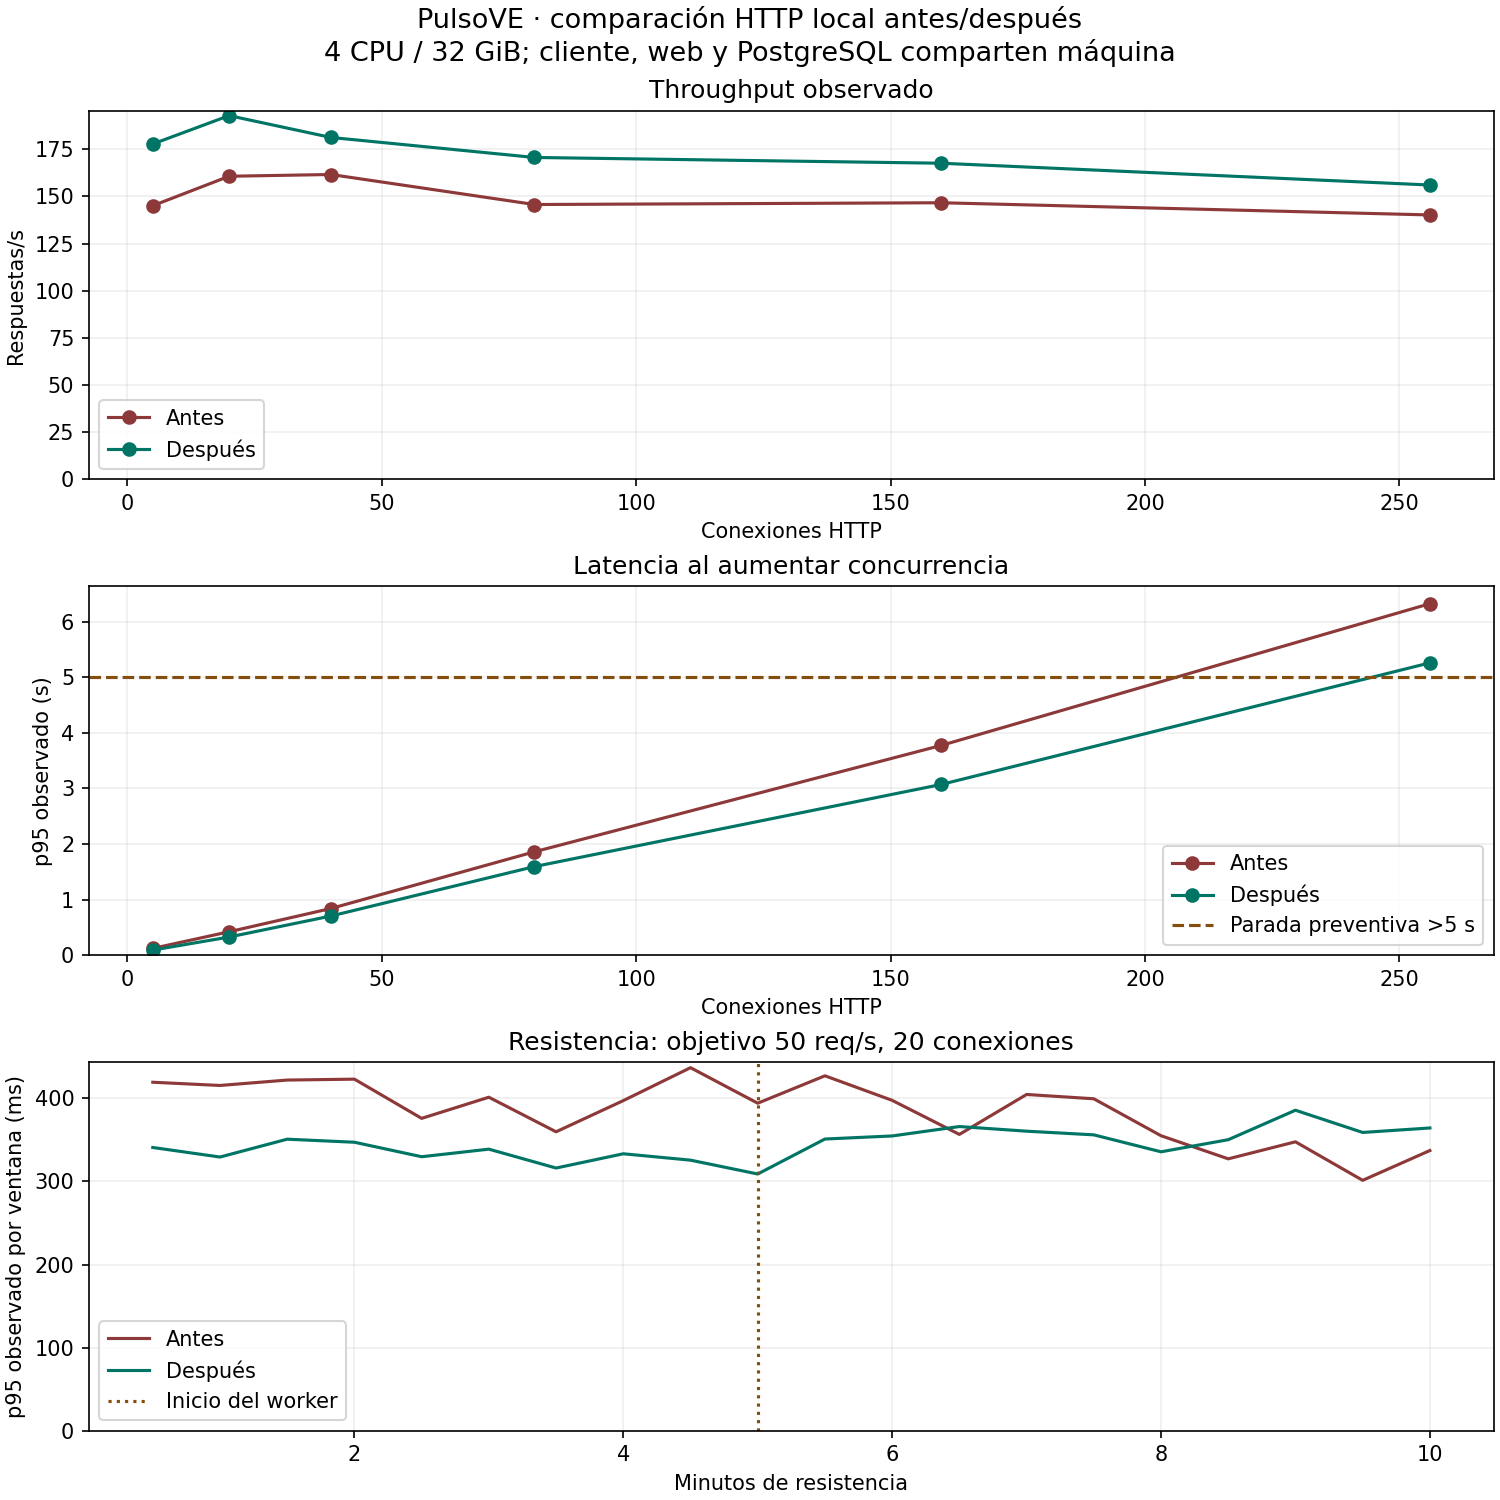

Values plotted in this chart, from the file beside it:
phase, connections, before_rps, after_rps, before_p95_ms, after_p95_ms, after_duration_sec, after_responses, after_transport_errors, after_non2xx
warmup, 2, 77.74, 104.9, 97.9, 63.48, 15.01, 1574, 0, 0
baseline, 5, 145, 177.7, 120.9, 90.28, 30.03, 5332, 0, 0
load, 20, 160.6, 192.8, 421, 326.1, 60.08, 11566, 0, 0
stress_40, 40, 161.6, 181.2, 838.9, 703.7, 30.07, 5436, 0, 0
stress_80, 80, 145.7, 170.6, 1860, 1593, 30.12, 5118, 0, 0
stress_160, 160, 146.6, 167.5, 3775, 3072, 30.07, 5026, 0, 0
stress_256, 256, 140.1, 156, 6325, 5260, 30.1, 4680, 0, 0
recovery_after_stress, 5, 150.7, 163.3, 115.3, 103.9, 20.01, 3266, 0, 0
spike, 128, 136.3, 145.6, 3276, 2567, 20.03, 2912, 0, 0
recovery_after_spike, 5, 146.7, 145.2, 122.3, 116.1, 30.05, 4356, 0, 0
soak, 20, 50.03, 50, 372.9, 347.2, 600.3, 30000, 0, 0
final_recovery, 5, 122.9, 140.3, 128.3, 105.9, 20.02, 2807, 0, 0
